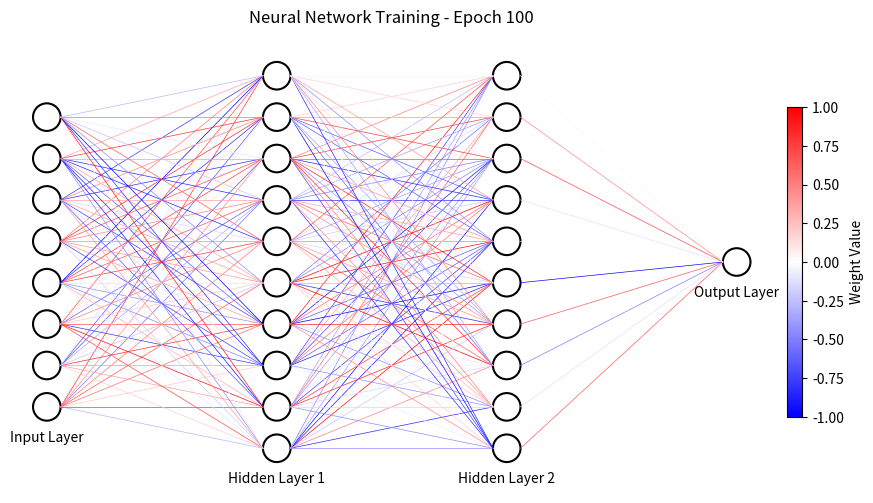
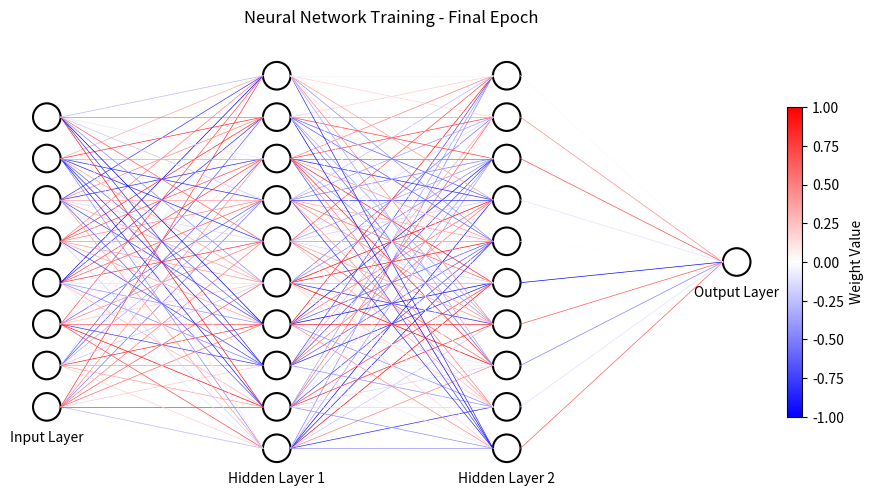

Python code for these plots, in order:
import matplotlib.pyplot as plt
import numpy as np
from matplotlib.animation import FuncAnimation

class NeuralNetworkVisualizer:
    def __init__(self):
        self.layers = []
        self.weights = []
        self.layer_names = []

    def add_layer(self, num_neurons, layer_name=""):
        """Add a layer to the neural network."""
        self.layers.append(num_neurons)
        self.layer_names.append(layer_name)

    def initialize_weights(self, initial_weights):
        """Initialize weights from the first frame of weight_frames."""
        if len(self.layers) < 2:
            raise ValueError("At least two layers are required to initialize weights.")
        if len(initial_weights) != len(self.layers) - 1:
            raise ValueError("The number of weight matrices must match the number of layer connections.")
        for i, weight_matrix in enumerate(initial_weights):
            expected_shape = (self.layers[i], self.layers[i + 1])
            if weight_matrix.shape != expected_shape:
                raise ValueError(f"Weight matrix dimensions {weight_matrix.shape} do not match the expected dimensions {expected_shape}.")
        self.weights = initial_weights

    def draw(self, neuron_spacing=0.04, animate=False, save_figure=False, frames=50, weight_frames=None, log_scale=False):
        """Draw the neural network with optional animation and log scale for weights."""
        fig, ax = plt.subplots(figsize=(10, 6))
        ax.axis('equal')
        plt.xticks([])
        plt.yticks([])
        ax.spines['top'].set_visible(False)
        ax.spines['right'].set_visible(False)
        ax.spines['bottom'].set_visible(False)
        ax.spines['left'].set_visible(False)

        # Calculate layer positions
        x_positions = np.linspace(0, 1, len(self.layers))
        y_positions = []
        for num_neurons in self.layers:
            total_height = 0.8
            start_y = 0.5 - (num_neurons - 1) * neuron_spacing / 2
            y_positions.append([start_y + i * neuron_spacing for i in range(num_neurons)])

        # Draw neurons
        neuron_radius = 0.02
        for i, (x, y) in enumerate(zip(x_positions, y_positions)):
            for neuron_y in y:
                circle = plt.Circle((x, neuron_y), neuron_radius, color='black', fill=False, lw=1.5)
                ax.add_artist(circle)
            if self.layer_names[i]:
                label_y_position = min(y) - 0.05
                ax.text(x, label_y_position, self.layer_names[i], ha='center', fontsize=10)

        # Draw weights
        lines = []
        for i, weight_matrix in enumerate(self.weights):
            for j, y1 in enumerate(y_positions[i]):
                for k, y2 in enumerate(y_positions[i + 1]):
                    weight = weight_matrix[j, k]
                    color = plt.cm.bwr((weight + 1) / 2)
                    x_start = x_positions[i] + neuron_radius
                    x_end = x_positions[i + 1] - neuron_radius
                    line, = ax.plot([x_start, x_end], [y1, y2], color=color, lw=0.5)
                    lines.append((line, i, j, k))

        # Determine global min and max weights across all frames
        if weight_frames:
            all_weights = np.concatenate([np.concatenate([w.flatten() for w in frame]) for frame in weight_frames])
            if log_scale:
                all_weights = np.log(np.abs(all_weights) + 1e-8)  # Apply log scale
            global_min = np.min(all_weights)
            global_max = np.max(all_weights)
        else:
            global_min, global_max = -1, 1  # Default range if no weight frames are provided

        # Add colorbar for weights with consistent scale
        sm = plt.cm.ScalarMappable(cmap='bwr', norm=plt.Normalize(vmin=global_min, vmax=global_max))
        sm.set_array([])
        cbar = plt.colorbar(sm, ax=ax, orientation='vertical', fraction=0.02, pad=0.04)
        cbar.set_label('Log Weight Value' if log_scale else 'Weight Value', fontsize=10)

        if animate:
            if not weight_frames:  # Check if weight_frames is empty
                print("weight_frames is empty. Showing a still image.")
                plt.show()
                return

            if len(weight_frames) != frames:
                raise ValueError("weight_frames must be provided and match the number of frames.")

            def update(frame):
                # Update weights for animation
                current_weights = weight_frames[frame]
                if log_scale:
                    current_weights = [np.log(np.abs(w) + 1e-8) for w in current_weights]  # Apply log scale
                for line, i, j, k in lines:
                    weight = current_weights[i][j, k]
                    color = plt.cm.bwr((weight - global_min) / (global_max - global_min))
                    line.set_color(color)
                # Update the title with the current epoch
                ax.set_title(f"Neural Network Training - Epoch {frame + 1}", fontsize=12)

            anim = FuncAnimation(fig, update, frames=frames, interval=200, repeat=True)
            plt.show()
        else:
            # Plot only the last epoch
            if weight_frames:
                last_weights = weight_frames[-1]
                if log_scale:
                    last_weights = [np.log(np.abs(w) + 1e-8) for w in last_weights]  # Apply log scale
                for line, i, j, k in lines:
                    weight = last_weights[i][j, k]
                    color = plt.cm.bwr((weight - global_min) / (global_max - global_min))
                    line.set_color(color)
                ax.set_title("Neural Network Training - Final Epoch", fontsize=12)
            plt.show()

        if save_figure:
            # Save as GIF if animate, else as PNG
            if animate:
                anim.save("neural_network_animation.gif", writer='Pillow', fps=10)
            else:
                plt.savefig("neural_network_visualization.png", bbox_inches='tight', dpi=300)


# Normalize weights across all epochs
def normalize_weights(weight_frames):
    """Normalize weights across all epochs to a consistent range."""
    all_weights = np.concatenate([np.concatenate([w.flatten() for w in frame]) for frame in weight_frames])
    min_weight = np.min(all_weights)
    max_weight = np.max(all_weights)

    # Normalize each frame's weights
    normalized_frames = []
    for frame in weight_frames:
        normalized_frame = [(w - min_weight) / (max_weight - min_weight) * 2 - 1 for w in frame]
        normalized_frames.append(normalized_frame)
    return normalized_frames


# Example usage
if __name__ == "__main__":
    nn_viz = NeuralNetworkVisualizer()
    
    a = 8
    b = 10
    z = 1

    nn_viz.add_layer(a, "Input Layer")
    nn_viz.add_layer(b, "Hidden Layer 1")
    nn_viz.add_layer(b, "Hidden Layer 2")
    nn_viz.add_layer(z, "Output Layer")

    frames = 100
    # Generate weight frames for animation
    weight_frames = []
    for _ in range(frames):
        frame_weights = [
            np.random.uniform(-5, 5, (a, b)),  # Example range of weights
            np.random.uniform(-5, 5, (b, b)),
            np.random.uniform(-5, 5, (b, z))
        ]
        weight_frames.append(frame_weights)

    # Normalize weights across all frames
    normalized_weight_frames = normalize_weights(weight_frames)

    # Initialize weights using the first frame
    nn_viz.initialize_weights(normalized_weight_frames[0])

    # Pass normalized weight frames to the draw method
    nn_viz.draw(neuron_spacing=0.06, animate=True, save_figure=True, frames=frames, weight_frames=normalized_weight_frames, log_scale=False)

    nn_viz.draw(neuron_spacing=0.06, animate=False, save_figure=True, frames=frames, weight_frames=normalized_weight_frames, log_scale=False)